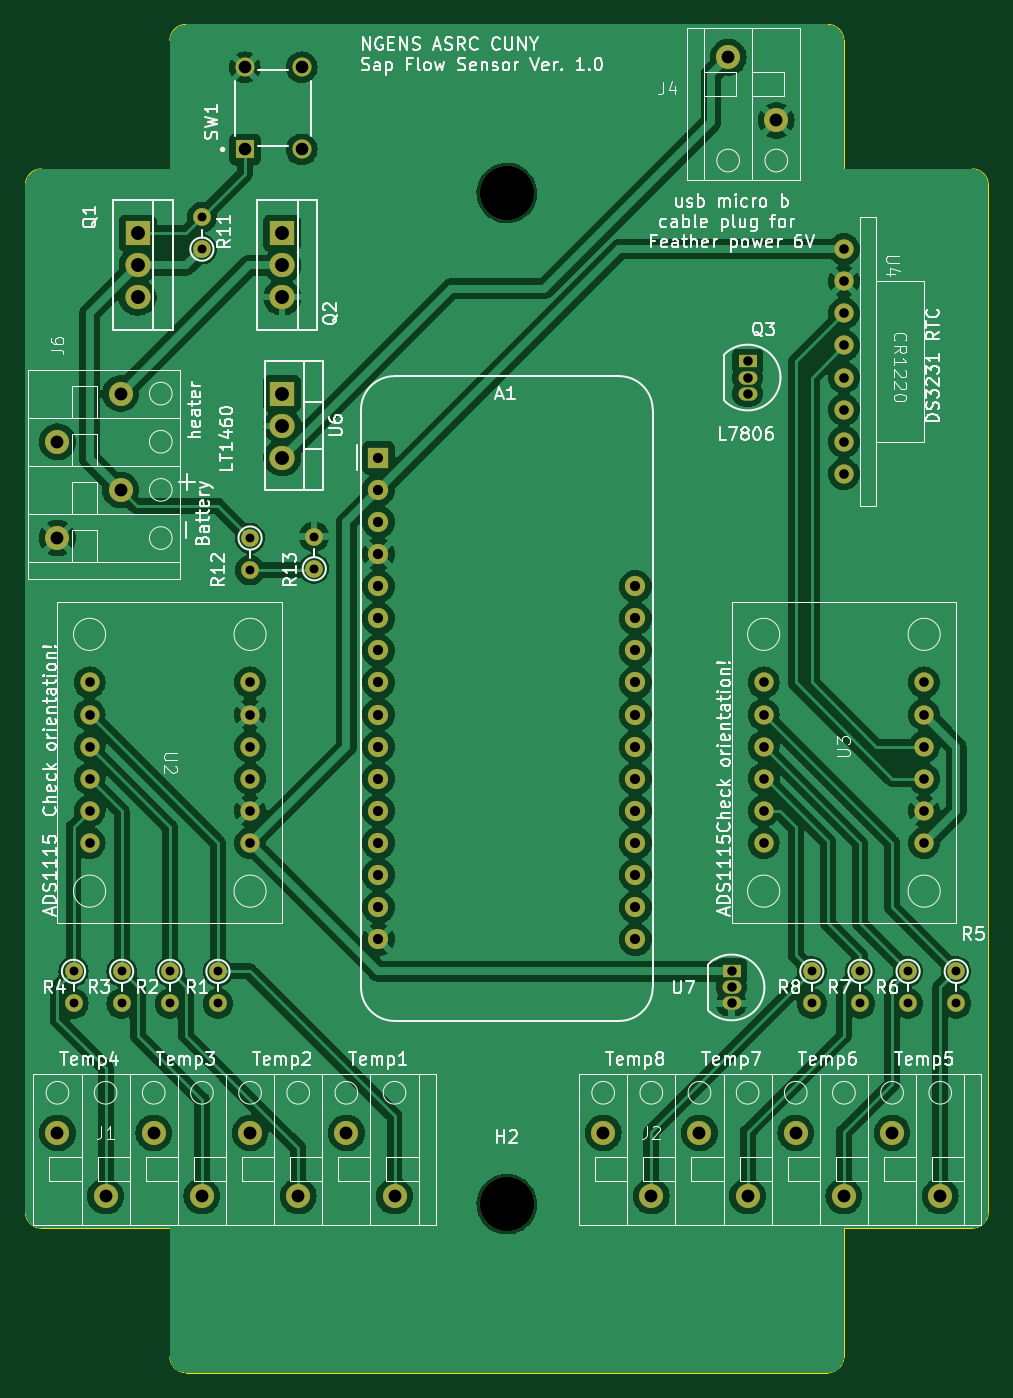
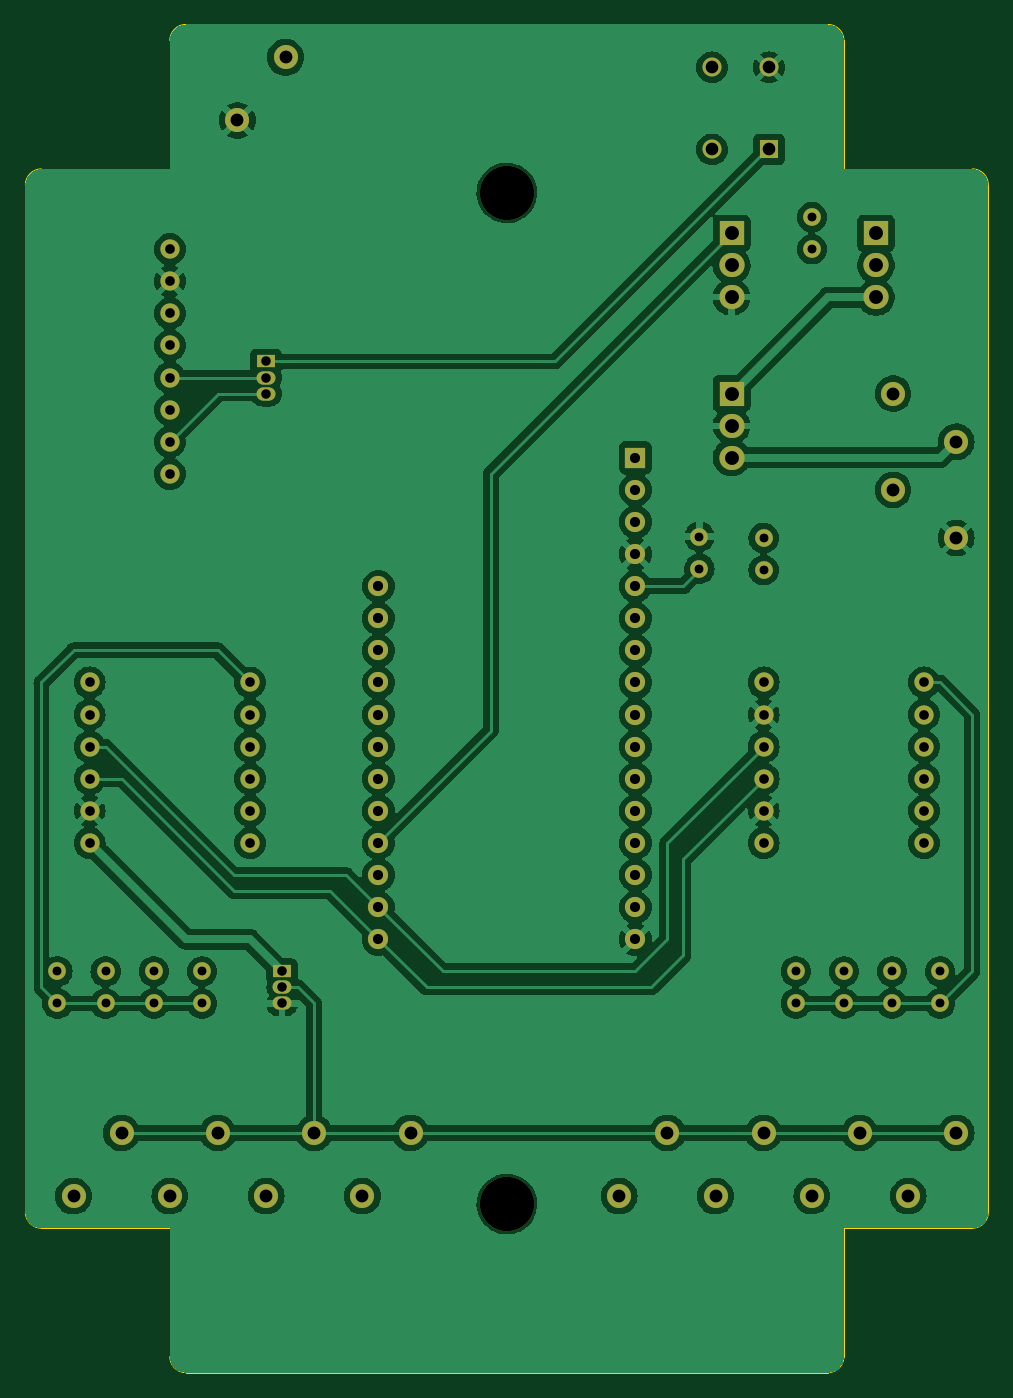
Circuit board: 11 layer files. Board 76.2 x 106.7 mm.
- bottom_copper: SFS_NGENS_V1.1-B_Cu.gbr (218170 bytes)
- bottom_mask: SFS_NGENS_V1.1-B_Mask.gbr (4820 bytes)
- paste: SFS_NGENS_V1.1-B_Paste.gbr (466 bytes)
- bottom_silk: SFS_NGENS_V1.1-B_Silkscreen.gbr (467 bytes)
- outline: SFS_NGENS_V1.1-Edge_Cuts.gbr (1767 bytes)
- top_copper: SFS_NGENS_V1.1-F_Cu.gbr (234926 bytes)
- top_mask: SFS_NGENS_V1.1-F_Mask.gbr (4820 bytes)
- paste: SFS_NGENS_V1.1-F_Paste.gbr (466 bytes)
- top_silk: SFS_NGENS_V1.1-F_Silkscreen.gbr (144727 bytes)
- drill: SFS_NGENS_V1.1-NPTH.drl (377 bytes)
- drill: SFS_NGENS_V1.1-PTH.drl (2248 bytes)

=== bottom_copper: SFS_NGENS_V1.1-B_Cu.gbr (218170 bytes, source omitted) ===
=== bottom_mask: SFS_NGENS_V1.1-B_Mask.gbr ===
%TF.GenerationSoftware,KiCad,Pcbnew,7.0.5*%
%TF.CreationDate,2023-06-12T13:55:42-04:00*%
%TF.ProjectId,Untitled,556e7469-746c-4656-942e-6b696361645f,rev?*%
%TF.SameCoordinates,Original*%
%TF.FileFunction,Soldermask,Bot*%
%TF.FilePolarity,Negative*%
%FSLAX46Y46*%
G04 Gerber Fmt 4.6, Leading zero omitted, Abs format (unit mm)*
G04 Created by KiCad (PCBNEW 7.0.5) date 2023-06-12 13:55:42*
%MOMM*%
%LPD*%
G01*
G04 APERTURE LIST*
%ADD10C,1.905000*%
%ADD11C,1.400000*%
%ADD12O,1.400000X1.400000*%
%ADD13C,4.300000*%
%ADD14R,1.500000X1.050000*%
%ADD15O,1.500000X1.050000*%
%ADD16R,2.000000X1.905000*%
%ADD17O,2.000000X1.905000*%
%ADD18C,1.524000*%
%ADD19R,1.600000X1.600000*%
%ADD20C,1.600000*%
%ADD21C,1.508000*%
%ADD22R,1.508000X1.508000*%
G04 APERTURE END LIST*
D10*
%TO.C,J4*%
X105140000Y-52125000D03*
X108950000Y-57125000D03*
%TD*%
D11*
%TO.C,R11*%
X63500000Y-67310000D03*
D12*
X63500000Y-64770000D03*
%TD*%
D10*
%TO.C,J2*%
X95250000Y-137240000D03*
X99060000Y-142240000D03*
X102870000Y-137240000D03*
X106680000Y-142240000D03*
X110490000Y-137240000D03*
X114300000Y-142240000D03*
X118110000Y-137240000D03*
X121920000Y-142240000D03*
%TD*%
D11*
%TO.C,R13*%
X72390000Y-92600000D03*
D12*
X72390000Y-90060000D03*
%TD*%
D11*
%TO.C,R6*%
X119380000Y-124460000D03*
D12*
X119380000Y-127000000D03*
%TD*%
D13*
%TO.C,H2*%
X87630000Y-142875000D03*
%TD*%
D14*
%TO.C,U7*%
X105410000Y-124460000D03*
D15*
X105410000Y-125730000D03*
X105410000Y-127000000D03*
%TD*%
D16*
%TO.C,U6*%
X69850000Y-78740000D03*
D17*
X69850000Y-81280000D03*
X69850000Y-83820000D03*
%TD*%
D11*
%TO.C,R5*%
X123190000Y-124460000D03*
D12*
X123190000Y-127000000D03*
%TD*%
D11*
%TO.C,R2*%
X60960000Y-124460000D03*
D12*
X60960000Y-127000000D03*
%TD*%
D18*
%TO.C,U2*%
X67310000Y-114300000D03*
X67310000Y-111760000D03*
X67310000Y-109220000D03*
X67310000Y-106680000D03*
X67310000Y-104140000D03*
X67310000Y-101600000D03*
X54610000Y-101600000D03*
X54610000Y-104140000D03*
X54610000Y-106680000D03*
X54610000Y-109220000D03*
X54610000Y-111760000D03*
X54610000Y-114300000D03*
%TD*%
D11*
%TO.C,R3*%
X57150000Y-124460000D03*
D12*
X57150000Y-127000000D03*
%TD*%
D16*
%TO.C,Q1*%
X58420000Y-66040000D03*
D17*
X58420000Y-68580000D03*
X58420000Y-71120000D03*
%TD*%
D18*
%TO.C,U3*%
X120650000Y-114300000D03*
X120650000Y-111760000D03*
X120650000Y-109220000D03*
X120650000Y-106680000D03*
X120650000Y-104140000D03*
X120650000Y-101600000D03*
X107950000Y-101600000D03*
X107950000Y-104140000D03*
X107950000Y-106680000D03*
X107950000Y-109220000D03*
X107950000Y-111760000D03*
X107950000Y-114300000D03*
%TD*%
D19*
%TO.C,A1*%
X77470000Y-83820000D03*
D20*
X77470000Y-86360000D03*
X77470000Y-88900000D03*
X77470000Y-91440000D03*
X77470000Y-93980000D03*
X77470000Y-96520000D03*
X77470000Y-99060000D03*
X77470000Y-101600000D03*
X77470000Y-104140000D03*
X77470000Y-106680000D03*
X77470000Y-109220000D03*
X77470000Y-111760000D03*
X77470000Y-114300000D03*
X77470000Y-116840000D03*
X77470000Y-119380000D03*
X77470000Y-121920000D03*
X97790000Y-121920000D03*
X97790000Y-119380000D03*
X97790000Y-116840000D03*
X97790000Y-114300000D03*
X97790000Y-111760000D03*
X97790000Y-109220000D03*
X97790000Y-106680000D03*
X97790000Y-104140000D03*
X97790000Y-101600000D03*
X97790000Y-99060000D03*
X97790000Y-96520000D03*
X97790000Y-93980000D03*
%TD*%
D21*
%TO.C,SW1*%
X71390000Y-52920000D03*
X71390000Y-59420000D03*
X66890000Y-52920000D03*
D22*
X66890000Y-59420000D03*
%TD*%
D11*
%TO.C,R4*%
X53340000Y-124460000D03*
D12*
X53340000Y-127000000D03*
%TD*%
D10*
%TO.C,J1*%
X52070000Y-137240000D03*
X55880000Y-142240000D03*
X59690000Y-137240000D03*
X63500000Y-142240000D03*
X67310000Y-137240000D03*
X71120000Y-142240000D03*
X74930000Y-137240000D03*
X78740000Y-142240000D03*
%TD*%
%TO.C,J6*%
X57070000Y-78740000D03*
X52070000Y-82550000D03*
X57070000Y-86360000D03*
X52070000Y-90170000D03*
%TD*%
D16*
%TO.C,Q2*%
X69850000Y-66040000D03*
D17*
X69850000Y-68580000D03*
X69850000Y-71120000D03*
%TD*%
D11*
%TO.C,R1*%
X64770000Y-124460000D03*
D12*
X64770000Y-127000000D03*
%TD*%
D18*
%TO.C,U4*%
X114300000Y-67310000D03*
X114300000Y-69850000D03*
X114300000Y-72390000D03*
X114300000Y-74930000D03*
X114300000Y-77470000D03*
X114300000Y-80010000D03*
X114300000Y-82550000D03*
X114300000Y-85090000D03*
%TD*%
D14*
%TO.C,Q3*%
X106680000Y-76200000D03*
D15*
X106680000Y-77470000D03*
X106680000Y-78740000D03*
%TD*%
D11*
%TO.C,R7*%
X115570000Y-124460000D03*
D12*
X115570000Y-127000000D03*
%TD*%
D11*
%TO.C,R8*%
X111760000Y-124460000D03*
D12*
X111760000Y-127000000D03*
%TD*%
D13*
%TO.C,H1*%
X87630000Y-62865000D03*
%TD*%
D11*
%TO.C,R12*%
X67310000Y-90170000D03*
D12*
X67310000Y-92710000D03*
%TD*%
M02*

=== paste: SFS_NGENS_V1.1-B_Paste.gbr ===
%TF.GenerationSoftware,KiCad,Pcbnew,7.0.5*%
%TF.CreationDate,2023-06-12T13:55:42-04:00*%
%TF.ProjectId,Untitled,556e7469-746c-4656-942e-6b696361645f,rev?*%
%TF.SameCoordinates,Original*%
%TF.FileFunction,Paste,Bot*%
%TF.FilePolarity,Positive*%
%FSLAX46Y46*%
G04 Gerber Fmt 4.6, Leading zero omitted, Abs format (unit mm)*
G04 Created by KiCad (PCBNEW 7.0.5) date 2023-06-12 13:55:42*
%MOMM*%
%LPD*%
G01*
G04 APERTURE LIST*
G04 APERTURE END LIST*
M02*

=== bottom_silk: SFS_NGENS_V1.1-B_Silkscreen.gbr ===
%TF.GenerationSoftware,KiCad,Pcbnew,7.0.5*%
%TF.CreationDate,2023-06-12T13:55:42-04:00*%
%TF.ProjectId,Untitled,556e7469-746c-4656-942e-6b696361645f,rev?*%
%TF.SameCoordinates,Original*%
%TF.FileFunction,Legend,Bot*%
%TF.FilePolarity,Positive*%
%FSLAX46Y46*%
G04 Gerber Fmt 4.6, Leading zero omitted, Abs format (unit mm)*
G04 Created by KiCad (PCBNEW 7.0.5) date 2023-06-12 13:55:42*
%MOMM*%
%LPD*%
G01*
G04 APERTURE LIST*
G04 APERTURE END LIST*
M02*

=== outline: SFS_NGENS_V1.1-Edge_Cuts.gbr ===
%TF.GenerationSoftware,KiCad,Pcbnew,7.0.5*%
%TF.CreationDate,2023-06-12T13:55:42-04:00*%
%TF.ProjectId,Untitled,556e7469-746c-4656-942e-6b696361645f,rev?*%
%TF.SameCoordinates,Original*%
%TF.FileFunction,Profile,NP*%
%FSLAX46Y46*%
G04 Gerber Fmt 4.6, Leading zero omitted, Abs format (unit mm)*
G04 Created by KiCad (PCBNEW 7.0.5) date 2023-06-12 13:55:42*
%MOMM*%
%LPD*%
G01*
G04 APERTURE LIST*
%TA.AperFunction,Profile*%
%ADD10C,0.100000*%
%TD*%
G04 APERTURE END LIST*
D10*
X49530000Y-62230000D02*
X49530000Y-143510000D01*
X50800000Y-144780000D02*
X60960000Y-144780000D01*
X50800000Y-60960000D02*
G75*
G03*
X49530000Y-62230000I0J-1270000D01*
G01*
X114300000Y-144780000D02*
X114300000Y-154940000D01*
X49530000Y-143510000D02*
G75*
G03*
X50800000Y-144780000I1270000J0D01*
G01*
X114300000Y-60960000D02*
X114300000Y-50800000D01*
X62230000Y-156210000D02*
X113030000Y-156210000D01*
X113030000Y-49530000D02*
X62230000Y-49530000D01*
X60960000Y-60960000D02*
X50800000Y-60960000D01*
X124460000Y-60960000D02*
X114300000Y-60960000D01*
X114300000Y-50800000D02*
G75*
G03*
X113030000Y-49530000I-1270000J0D01*
G01*
X60960000Y-60960000D02*
X60960000Y-50800000D01*
X124460000Y-144780000D02*
X114300000Y-144780000D01*
X62230000Y-49530000D02*
G75*
G03*
X60960000Y-50800000I0J-1270000D01*
G01*
X60960000Y-144780000D02*
X60960000Y-154940000D01*
X113030000Y-156210000D02*
G75*
G03*
X114300000Y-154940000I0J1270000D01*
G01*
X125730000Y-62230000D02*
G75*
G03*
X124460000Y-60960000I-1270000J0D01*
G01*
X125730000Y-143510000D02*
X125730000Y-62230000D01*
X124460000Y-144780000D02*
G75*
G03*
X125730000Y-143510000I0J1270000D01*
G01*
X60960000Y-154940000D02*
G75*
G03*
X62230000Y-156210000I1270000J0D01*
G01*
M02*

=== top_copper: SFS_NGENS_V1.1-F_Cu.gbr (234926 bytes, source omitted) ===
=== top_mask: SFS_NGENS_V1.1-F_Mask.gbr ===
%TF.GenerationSoftware,KiCad,Pcbnew,7.0.5*%
%TF.CreationDate,2023-06-12T13:55:42-04:00*%
%TF.ProjectId,Untitled,556e7469-746c-4656-942e-6b696361645f,rev?*%
%TF.SameCoordinates,Original*%
%TF.FileFunction,Soldermask,Top*%
%TF.FilePolarity,Negative*%
%FSLAX46Y46*%
G04 Gerber Fmt 4.6, Leading zero omitted, Abs format (unit mm)*
G04 Created by KiCad (PCBNEW 7.0.5) date 2023-06-12 13:55:42*
%MOMM*%
%LPD*%
G01*
G04 APERTURE LIST*
%ADD10C,1.905000*%
%ADD11C,1.400000*%
%ADD12O,1.400000X1.400000*%
%ADD13C,4.300000*%
%ADD14R,1.500000X1.050000*%
%ADD15O,1.500000X1.050000*%
%ADD16R,2.000000X1.905000*%
%ADD17O,2.000000X1.905000*%
%ADD18C,1.524000*%
%ADD19R,1.600000X1.600000*%
%ADD20C,1.600000*%
%ADD21C,1.508000*%
%ADD22R,1.508000X1.508000*%
G04 APERTURE END LIST*
D10*
%TO.C,J4*%
X105140000Y-52125000D03*
X108950000Y-57125000D03*
%TD*%
D11*
%TO.C,R11*%
X63500000Y-67310000D03*
D12*
X63500000Y-64770000D03*
%TD*%
D10*
%TO.C,J2*%
X95250000Y-137240000D03*
X99060000Y-142240000D03*
X102870000Y-137240000D03*
X106680000Y-142240000D03*
X110490000Y-137240000D03*
X114300000Y-142240000D03*
X118110000Y-137240000D03*
X121920000Y-142240000D03*
%TD*%
D11*
%TO.C,R13*%
X72390000Y-92600000D03*
D12*
X72390000Y-90060000D03*
%TD*%
D11*
%TO.C,R6*%
X119380000Y-124460000D03*
D12*
X119380000Y-127000000D03*
%TD*%
D13*
%TO.C,H2*%
X87630000Y-142875000D03*
%TD*%
D14*
%TO.C,U7*%
X105410000Y-124460000D03*
D15*
X105410000Y-125730000D03*
X105410000Y-127000000D03*
%TD*%
D16*
%TO.C,U6*%
X69850000Y-78740000D03*
D17*
X69850000Y-81280000D03*
X69850000Y-83820000D03*
%TD*%
D11*
%TO.C,R5*%
X123190000Y-124460000D03*
D12*
X123190000Y-127000000D03*
%TD*%
D11*
%TO.C,R2*%
X60960000Y-124460000D03*
D12*
X60960000Y-127000000D03*
%TD*%
D18*
%TO.C,U2*%
X67310000Y-114300000D03*
X67310000Y-111760000D03*
X67310000Y-109220000D03*
X67310000Y-106680000D03*
X67310000Y-104140000D03*
X67310000Y-101600000D03*
X54610000Y-101600000D03*
X54610000Y-104140000D03*
X54610000Y-106680000D03*
X54610000Y-109220000D03*
X54610000Y-111760000D03*
X54610000Y-114300000D03*
%TD*%
D11*
%TO.C,R3*%
X57150000Y-124460000D03*
D12*
X57150000Y-127000000D03*
%TD*%
D16*
%TO.C,Q1*%
X58420000Y-66040000D03*
D17*
X58420000Y-68580000D03*
X58420000Y-71120000D03*
%TD*%
D18*
%TO.C,U3*%
X120650000Y-114300000D03*
X120650000Y-111760000D03*
X120650000Y-109220000D03*
X120650000Y-106680000D03*
X120650000Y-104140000D03*
X120650000Y-101600000D03*
X107950000Y-101600000D03*
X107950000Y-104140000D03*
X107950000Y-106680000D03*
X107950000Y-109220000D03*
X107950000Y-111760000D03*
X107950000Y-114300000D03*
%TD*%
D19*
%TO.C,A1*%
X77470000Y-83820000D03*
D20*
X77470000Y-86360000D03*
X77470000Y-88900000D03*
X77470000Y-91440000D03*
X77470000Y-93980000D03*
X77470000Y-96520000D03*
X77470000Y-99060000D03*
X77470000Y-101600000D03*
X77470000Y-104140000D03*
X77470000Y-106680000D03*
X77470000Y-109220000D03*
X77470000Y-111760000D03*
X77470000Y-114300000D03*
X77470000Y-116840000D03*
X77470000Y-119380000D03*
X77470000Y-121920000D03*
X97790000Y-121920000D03*
X97790000Y-119380000D03*
X97790000Y-116840000D03*
X97790000Y-114300000D03*
X97790000Y-111760000D03*
X97790000Y-109220000D03*
X97790000Y-106680000D03*
X97790000Y-104140000D03*
X97790000Y-101600000D03*
X97790000Y-99060000D03*
X97790000Y-96520000D03*
X97790000Y-93980000D03*
%TD*%
D21*
%TO.C,SW1*%
X71390000Y-52920000D03*
X71390000Y-59420000D03*
X66890000Y-52920000D03*
D22*
X66890000Y-59420000D03*
%TD*%
D11*
%TO.C,R4*%
X53340000Y-124460000D03*
D12*
X53340000Y-127000000D03*
%TD*%
D10*
%TO.C,J1*%
X52070000Y-137240000D03*
X55880000Y-142240000D03*
X59690000Y-137240000D03*
X63500000Y-142240000D03*
X67310000Y-137240000D03*
X71120000Y-142240000D03*
X74930000Y-137240000D03*
X78740000Y-142240000D03*
%TD*%
%TO.C,J6*%
X57070000Y-78740000D03*
X52070000Y-82550000D03*
X57070000Y-86360000D03*
X52070000Y-90170000D03*
%TD*%
D16*
%TO.C,Q2*%
X69850000Y-66040000D03*
D17*
X69850000Y-68580000D03*
X69850000Y-71120000D03*
%TD*%
D11*
%TO.C,R1*%
X64770000Y-124460000D03*
D12*
X64770000Y-127000000D03*
%TD*%
D18*
%TO.C,U4*%
X114300000Y-67310000D03*
X114300000Y-69850000D03*
X114300000Y-72390000D03*
X114300000Y-74930000D03*
X114300000Y-77470000D03*
X114300000Y-80010000D03*
X114300000Y-82550000D03*
X114300000Y-85090000D03*
%TD*%
D14*
%TO.C,Q3*%
X106680000Y-76200000D03*
D15*
X106680000Y-77470000D03*
X106680000Y-78740000D03*
%TD*%
D11*
%TO.C,R7*%
X115570000Y-124460000D03*
D12*
X115570000Y-127000000D03*
%TD*%
D11*
%TO.C,R8*%
X111760000Y-124460000D03*
D12*
X111760000Y-127000000D03*
%TD*%
D13*
%TO.C,H1*%
X87630000Y-62865000D03*
%TD*%
D11*
%TO.C,R12*%
X67310000Y-90170000D03*
D12*
X67310000Y-92710000D03*
%TD*%
M02*

=== paste: SFS_NGENS_V1.1-F_Paste.gbr ===
%TF.GenerationSoftware,KiCad,Pcbnew,7.0.5*%
%TF.CreationDate,2023-06-12T13:55:42-04:00*%
%TF.ProjectId,Untitled,556e7469-746c-4656-942e-6b696361645f,rev?*%
%TF.SameCoordinates,Original*%
%TF.FileFunction,Paste,Top*%
%TF.FilePolarity,Positive*%
%FSLAX46Y46*%
G04 Gerber Fmt 4.6, Leading zero omitted, Abs format (unit mm)*
G04 Created by KiCad (PCBNEW 7.0.5) date 2023-06-12 13:55:42*
%MOMM*%
%LPD*%
G01*
G04 APERTURE LIST*
G04 APERTURE END LIST*
M02*

=== top_silk: SFS_NGENS_V1.1-F_Silkscreen.gbr (144727 bytes, source omitted) ===
=== drill: SFS_NGENS_V1.1-NPTH.drl ===
M48
; DRILL file {KiCad 7.0.5} date Mon Jun 12 14:00:34 2023
; FORMAT={-:-/ absolute / inch / decimal}
; #@! TF.CreationDate,2023-06-12T14:00:34-04:00
; #@! TF.GenerationSoftware,Kicad,Pcbnew,7.0.5
; #@! TF.FileFunction,NonPlated,1,2,NPTH
FMAT,2
INCH
; #@! TA.AperFunction,NonPlated,NPTH,ComponentDrill
T1C0.1693
%
G90
G05
T1
X3.45Y-2.475
X3.45Y-5.625
T0
M30

=== drill: SFS_NGENS_V1.1-PTH.drl ===
M48
; DRILL file {KiCad 7.0.5} date Mon Jun 12 14:00:34 2023
; FORMAT={-:-/ absolute / inch / decimal}
; #@! TF.CreationDate,2023-06-12T14:00:34-04:00
; #@! TF.GenerationSoftware,Kicad,Pcbnew,7.0.5
; #@! TF.FileFunction,Plated,1,2,PTH
FMAT,2
INCH
; #@! TA.AperFunction,Plated,PTH,ComponentDrill
T1C0.0276
; #@! TA.AperFunction,Plated,PTH,ComponentDrill
T2C0.0295
; #@! TA.AperFunction,Plated,PTH,ComponentDrill
T3C0.0300
; #@! TA.AperFunction,Plated,PTH,ComponentDrill
T4C0.0315
; #@! TA.AperFunction,Plated,PTH,ComponentDrill
T5C0.0394
; #@! TA.AperFunction,Plated,PTH,ComponentDrill
T6C0.0400
; #@! TA.AperFunction,Plated,PTH,ComponentDrill
T7C0.0433
%
G90
G05
T1
X2.1Y-4.9
X2.1Y-5.0
X2.25Y-4.9
X2.25Y-5.0
X2.4Y-4.9
X2.4Y-5.0
X2.5Y-2.55
X2.5Y-2.65
X2.55Y-4.9
X2.55Y-5.0
X2.65Y-3.55
X2.65Y-3.65
X2.85Y-3.5457
X2.85Y-3.6457
X4.4Y-4.9
X4.4Y-5.0
X4.55Y-4.9
X4.55Y-5.0
X4.7Y-4.9
X4.7Y-5.0
X4.85Y-4.9
X4.85Y-5.0
T2
X4.15Y-4.9
X4.15Y-4.95
X4.15Y-5.0
X4.2Y-3.0
X4.2Y-3.05
X4.2Y-3.1
T3
X2.15Y-4.0
X2.15Y-4.1
X2.15Y-4.2
X2.15Y-4.3
X2.15Y-4.4
X2.15Y-4.5
X2.65Y-4.0
X2.65Y-4.1
X2.65Y-4.2
X2.65Y-4.3
X2.65Y-4.4
X2.65Y-4.5
X4.25Y-4.0
X4.25Y-4.1
X4.25Y-4.2
X4.25Y-4.3
X4.25Y-4.4
X4.25Y-4.5
X4.5Y-2.65
X4.5Y-2.75
X4.5Y-2.85
X4.5Y-2.95
X4.5Y-3.05
X4.5Y-3.15
X4.5Y-3.25
X4.5Y-3.35
X4.75Y-4.0
X4.75Y-4.1
X4.75Y-4.2
X4.75Y-4.3
X4.75Y-4.4
X4.75Y-4.5
T4
X3.05Y-3.3
X3.05Y-3.4
X3.05Y-3.5
X3.05Y-3.6
X3.05Y-3.7
X3.05Y-3.8
X3.05Y-3.9
X3.05Y-4.0
X3.05Y-4.1
X3.05Y-4.2
X3.05Y-4.3
X3.05Y-4.4
X3.05Y-4.5
X3.05Y-4.6
X3.05Y-4.7
X3.05Y-4.8
X3.85Y-3.7
X3.85Y-3.8
X3.85Y-3.9
X3.85Y-4.0
X3.85Y-4.1
X3.85Y-4.2
X3.85Y-4.3
X3.85Y-4.4
X3.85Y-4.5
X3.85Y-4.6
X3.85Y-4.7
X3.85Y-4.8
T5
X2.6335Y-2.0835
X2.6335Y-2.3394
X2.8106Y-2.0835
X2.8106Y-2.3394
T6
X2.05Y-3.25
X2.05Y-3.55
X2.05Y-5.4031
X2.2Y-5.6
X2.2469Y-3.1
X2.2469Y-3.4
X2.35Y-5.4031
X2.5Y-5.6
X2.65Y-5.4031
X2.8Y-5.6
X2.95Y-5.4031
X3.1Y-5.6
X3.75Y-5.4031
X3.9Y-5.6
X4.05Y-5.4031
X4.1394Y-2.0522
X4.2Y-5.6
X4.2894Y-2.249
X4.35Y-5.4031
X4.5Y-5.6
X4.65Y-5.4031
X4.8Y-5.6
T7
X2.3Y-2.6
X2.3Y-2.7
X2.3Y-2.8
X2.75Y-2.6
X2.75Y-2.7
X2.75Y-2.8
X2.75Y-3.1
X2.75Y-3.2
X2.75Y-3.3
T0
M30

